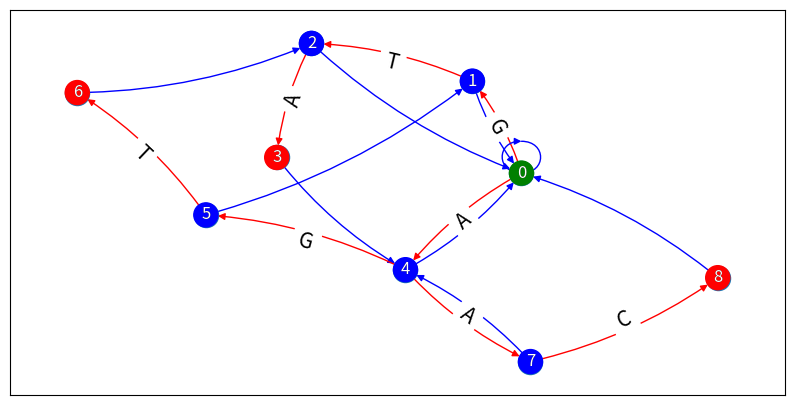
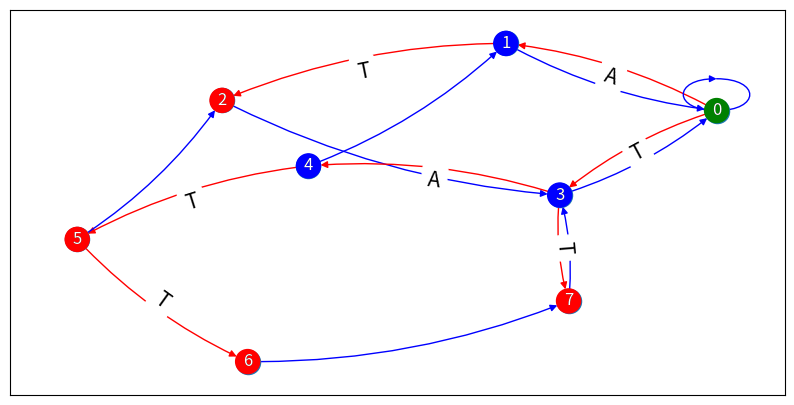
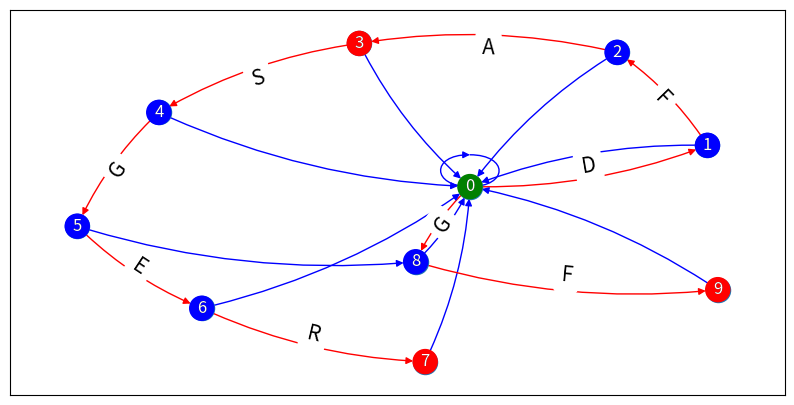

The matplotlib source for these figures, in order:
import random
import string
import networkx as nx
import matplotlib.pyplot as plt

class noud:
    def __init__(self, id, val, cost, parent):
        self.id = id
        self.cost = cost
        self.output = []
        self.val = val
        self.go_to = None
        self.failur_go_to = []
        self.is_final = False
        self.parent = parent

def get_pref(lisf_des_motif):

    list_des_pref = []  # list of pref
    list_des_pref.append('')  # empty word

    # calculating prefix
    for motif in lisf_des_motif:
        motif = motif.upper()  # capitalize our text
        pref = ''
        for pointeur in motif:
            # return the sub-word from start to the of poiteur
            pref = pref + pointeur
            # check if pref is alrady in list
            if not pref_found(pref, list_des_pref):
                list_des_pref.append(pref)

    return list_des_pref


def pref_found(pref, list_of_pref):
    for elem in list_of_pref:
        if elem == pref:
            return True

    return False


def get_sufix_prop(pref):
    if pref != '':
        list_des_suff_prop = []  # list of clean sufix
        list_des_suff_prop.append('')  # empty word

        index = len(pref)-1  # true pos

        while(index > 0):
            # appending from my index to the last character
            list_des_suff_prop.append(pref[index::])
            index -= 1  # adding next character

        try:
            # removing the word if self if it's in the list and returning the list
            return list_des_suff_prop.remove(pref)

        except ValueError:
            return list_des_suff_prop


def fun_echec(list_des_pref):
    relation_echec = {}

    for pref in list_des_pref:
        if pref != '':
            # calculating clean sufix
            sufix_prop = get_sufix_prop(pref)
            # (list des sufix) innerjoin (list de prefix)
            not_found = True
            while not_found:
                # longest clean sufix
                longest_sufix = max(sufix_prop, key=len)

                # check if the longest clean sufix is in the list of prefix or if the list in empty
                if pref_found(longest_sufix, list_des_pref) or len(sufix_prop) == 0:
                    not_found = False
                    relation_echec[pref] = longest_sufix
                else:
                    sufix_prop.remove(longest_sufix)

    return relation_echec


def fun_set_failer_list(aho_atuom, list_des_pref):
    etats = fun_echec(list_des_pref)
    etats[''] = ''
    # looking for nodue id
    for aho_etat in aho_atuom.values():
        for pos_aho in aho_atuom.values():
            if aho_etat[2].id != 0:
                if ((etats[aho_etat[2].val] == pos_aho[2].val) and (pos_aho[2].id != aho_etat[2].id)):
                    aho_etat[2].failur_go_to.append(pos_aho[2].id)

    aho_atuom[0][2].failur_go_to.append(0)
    return aho_atuom


def set_sortie(list_des_motif, aho_atuom):
    for aho_etat in aho_atuom.values():

        if aho_etat[2].id != 0:
            # calculate the list of suffex
            list_des_suffix = get_sufix_prop(aho_etat[2].val)
            # appending the word it self
            list_des_suffix.append(aho_etat[2].val)

            # we test if every suffix of automate words existe in the list of motifs and if
            # it dose we sate the state to finale an append the the suffix in the output list
            for suffix in list_des_suffix:
                if (pref_found(suffix, list_des_motif)):
                    aho_etat[2].is_final = True
                    aho_etat[2].output.append(suffix)

    return aho_atuom


def go_next(ahom, text, current_state):
    # change the state to the next one
    if ahom[current_state][2].go_to != None:
        try:
            return ahom[current_state][2].go_to[text]
        except KeyError:
            return None

    else:
        return None


def fun_find_parent_id(elem, aho_autom):

    for aho_elem in aho_autom.values():
        if aho_elem[2].val == elem[:-1]:
            return aho_elem[2].id

    return 0


def init_aho_autom(list_des_motif):

    aho_dict = {}  # automate

    id_cpt = 0  # noude id

    list_pref = []  # the mini list of pref
    main_list_des_pref = []  # main list of pref

    # init root noud
    root = noud(id_cpt, '', '', None)
    aho_dict[id_cpt] = [id_cpt, root.val, root]
    id_cpt += 1

    # init tree
    for motif in list_des_motif:

        list_pref = (get_pref([motif]))  # init the mini list of pref

        node_existe_id = None  # holde the id of mode if it aleady existe
        node_existe = False  # useed to check if we are in state where the noude alrady existe

        for elem_pref in list_pref:
            if elem_pref != '':
                # check if our elem(pref) of the mini pref list exsite in the main list
                if pref_found(elem_pref, main_list_des_pref) == True:
                    # getting exsistiing node id
                    for dic_el in aho_dict.values():
                        if dic_el[1] == elem_pref and dic_el[2].val == elem_pref:
                            node_existe_id = dic_el[0]
                            node_existe = True

                else:
                    # if the elem is not in the main list it means we ethier create a new one
                    # or we have the last know state
                    if node_existe == True:
                        # laste know state for him
                        new_nod = noud(id_cpt, elem_pref,
                                       elem_pref[-1], node_existe_id)
                        aho_dict[id_cpt] = [id_cpt, new_nod.val, new_nod]

                        id_cpt += 1
                        node_existe_id = None
                        node_existe = False
                    else:
                        # creation and getting the parent id
                        new_nod = noud(
                            id_cpt, elem_pref, elem_pref[-1], fun_find_parent_id(elem_pref, aho_dict))
                        aho_dict[id_cpt] = [id_cpt, new_nod.val, new_nod]
                        id_cpt += 1

        # we add our last itration pref to the main list
        main_list_des_pref.extend(list_pref)
        main_list_des_pref = list(set(main_list_des_pref))  # remove duplicqute

    # initing go to
    for elm in aho_dict.keys():
        dict_of_go_to = None
        for elem in aho_dict.keys():
            # we look for nth parent id where it existe in our automate and save it
            # and the cost to get there in the go to list
            if elm == aho_dict[elem][2].parent:
                if dict_of_go_to == None:
                    dict_of_go_to = {}
                dict_of_go_to[aho_dict[elem][2].cost] = aho_dict[elem][2].id

        aho_dict[elm][2].go_to = dict_of_go_to

    # init faile link
    aho_dict = fun_set_failer_list(aho_dict, main_list_des_pref)

    # init stop noude
    aho_dict = set_sortie(list_des_motif, aho_dict)

    return aho_dict


def aho_parcour(text, list_des_motif):
    result = dict()  # returns a dict with keywords and list of its occurrences
    current_state = 0
    automate = init_aho_autom(list_des_motif)

    for i in range(len(text)):
        # as long as we can't move we take the fail route
        while (go_next(automate, text[i], current_state)) is None and current_state != 0:
            # take fail route
            current_state = automate[current_state][2].failur_go_to[0]

        # if we are here that means we have a pssible move is that case we move to that state
        current_state = go_next(automate, text[i], current_state)

        if current_state is None:
            # current_state = automate[current_state][2].failur_go_to[0]
            current_state = 0
        else:
            for key in automate[current_state][2].output:
                if not (key in result):
                    result[key] = []
                result[key].append(i - len(key) + 1)

    return result

def grphe(ahom):

    # graph type
    G = nx.DiGraph()
    # extening the plot surface
    plt.figure(figsize=(10, 5))

    # init color
    end = 'red'
    root = 'green'
    normale = 'blue'

    lables = {}

    List_of_noud = []
    color_map = []

    # noude+color
    # append every noud id and the appropriate color to a list that is going to be used to create the graphe
    for elem in ahom.keys():

        List_of_noud.append(elem)

        if elem == 0:
            color_map.append(root)
        elif ahom[elem][2].is_final == True:
            color_map.append(end)
        else:
            color_map.append(normale)

    # arc or edges for routes
    for elem in ahom.values():
        if elem[2].parent != None:
            G.add_edge(elem[2].parent, elem[2].id, color='r')
            # list_of_edge.append((elem[2].parent, elem[2].id))

    # arc or edges for failur
    for elem in ahom.values():
        if len(elem[2].failur_go_to) != 0:
            G.add_edge(elem[2].id, elem[2].failur_go_to[0], color='Blue')
            # list_of_edge.append((elem[2].parent, elem[2].id))

    # lables
    # this shape {(started noud id , target noud if): text to be displayed ak 3ark fik tatktb ani 3ayn}
    for elem in ahom.values():
        if elem[2].go_to != None:
            for go_to in elem[2].go_to.keys():
                lables[(elem[2].id, elem[2].go_to[go_to])] = go_to

    # adding noud
    G.add_nodes_from(List_of_noud)

    # getting the color for edges and puting them into  a list
    colors = nx.get_edge_attributes(G, 'color').values()

    # idk they used this layout and it worked best
    pos = nx.kamada_kawai_layout(G)

    # data    #do u want noud lables?    #color fou edges
    nx.draw_networkx(G, pos, with_labels=True, edge_color=colors,
                     connectionstyle="arc3,rad=0.1")
    # this for the curved arc

    nx.draw_networkx_edge_labels(
        G, pos, edge_labels=lables, font_size=15)  # to add arc lables
    # to change noud color
    nx.draw_networkx_nodes(G, pos, node_color=color_map)
    # just to chnage noud lables color
    nx.draw_networkx_labels(G, pos, font_color='#FFFFFF')
    # plt.show()
    plt.savefig(f'{"".join(random.sample(string.ascii_lowercase, 8))}.png', bbox_inches='tight')


dictaho = aho_parcour('CAGTAACCGTA', ['GTA', 'AGT', 'AAC'])
print(str(dictaho))

dictaho = aho_parcour('TATATTAATT', ['AT', 'TATT', 'TT'])
print(str(dictaho))

dictaho = aho_parcour('ASDFASGERGFERGF', ['DFASGER', 'DFA', 'GF'])
print(str(dictaho))



dictaho = init_aho_autom(['GTA', 'AGT', 'AAC'])
grphe(dictaho)


dictaho = init_aho_autom(['AT', 'TATT', 'TT'])
grphe(dictaho)


dictaho = init_aho_autom(['DFASGER', 'DFA', 'GF'])
grphe(dictaho)
